Image classification data set "dataset" (UtrechtUniversity/insects on GitHub). Class labels (26): ant, bee, bee apis, bee bombus, beetle, beetle coccinellidae, beetle oedemeridae, bug, bug graphosoma, fly, fly empididae, fly sarcophagidae, fly small, hfly episyr, hfly eristal, hfly eupeo, hfly myathr, hfly sphaero, hoverfly syrphus, lepi, background non-insect, bird non-insect, dirt non-insect, shadow non-insect, scorpionfly, wasp.

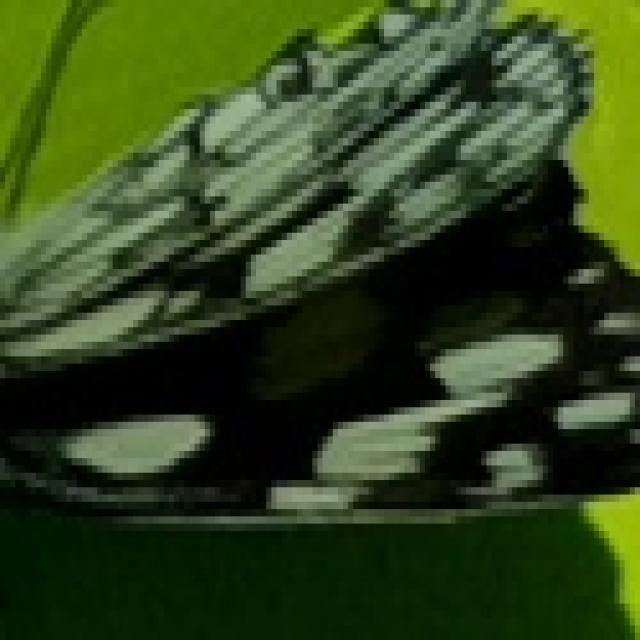
Label: lepi

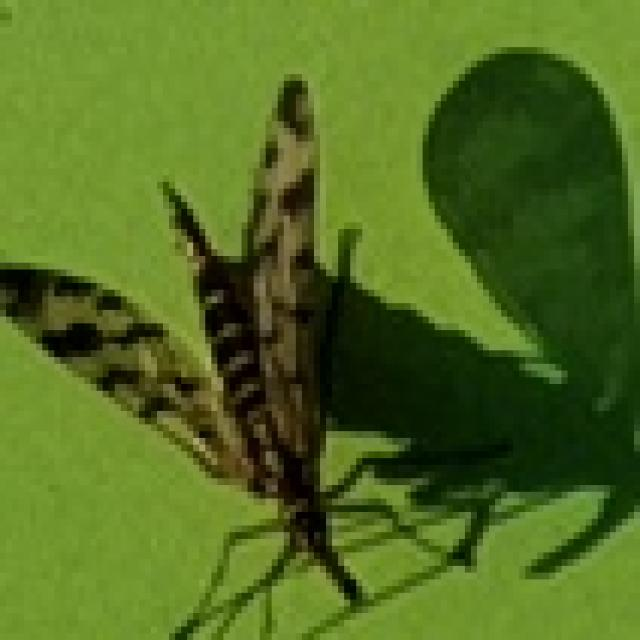
Label: scorpionfly

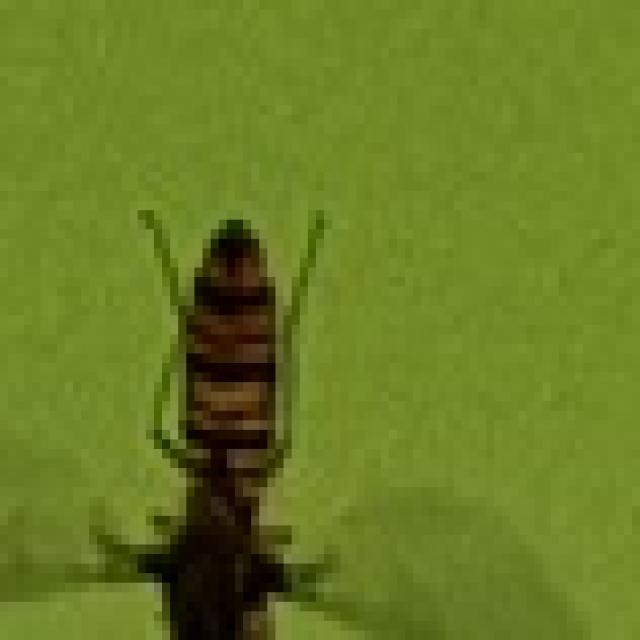
Label: hfly episyr

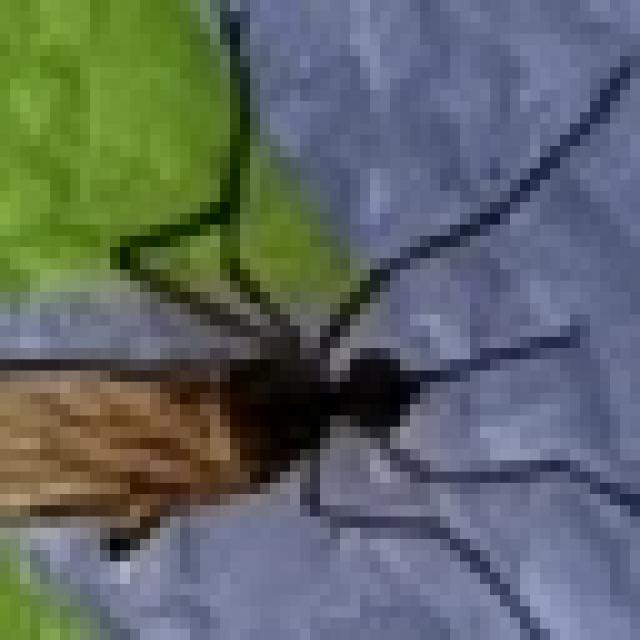
Label: fly empididae

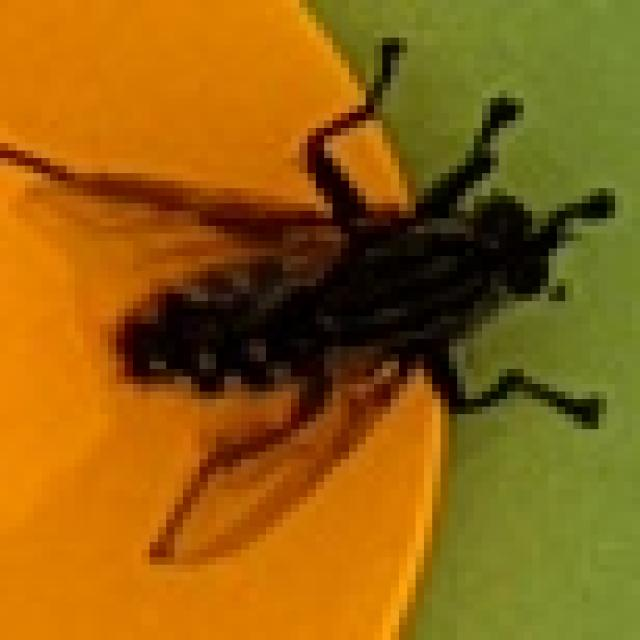
Label: fly sarcophagidae

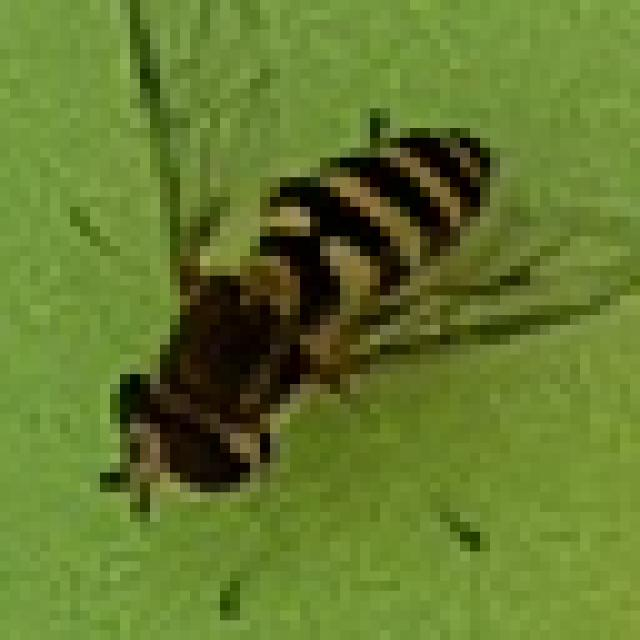
Label: hoverfly syrphus
